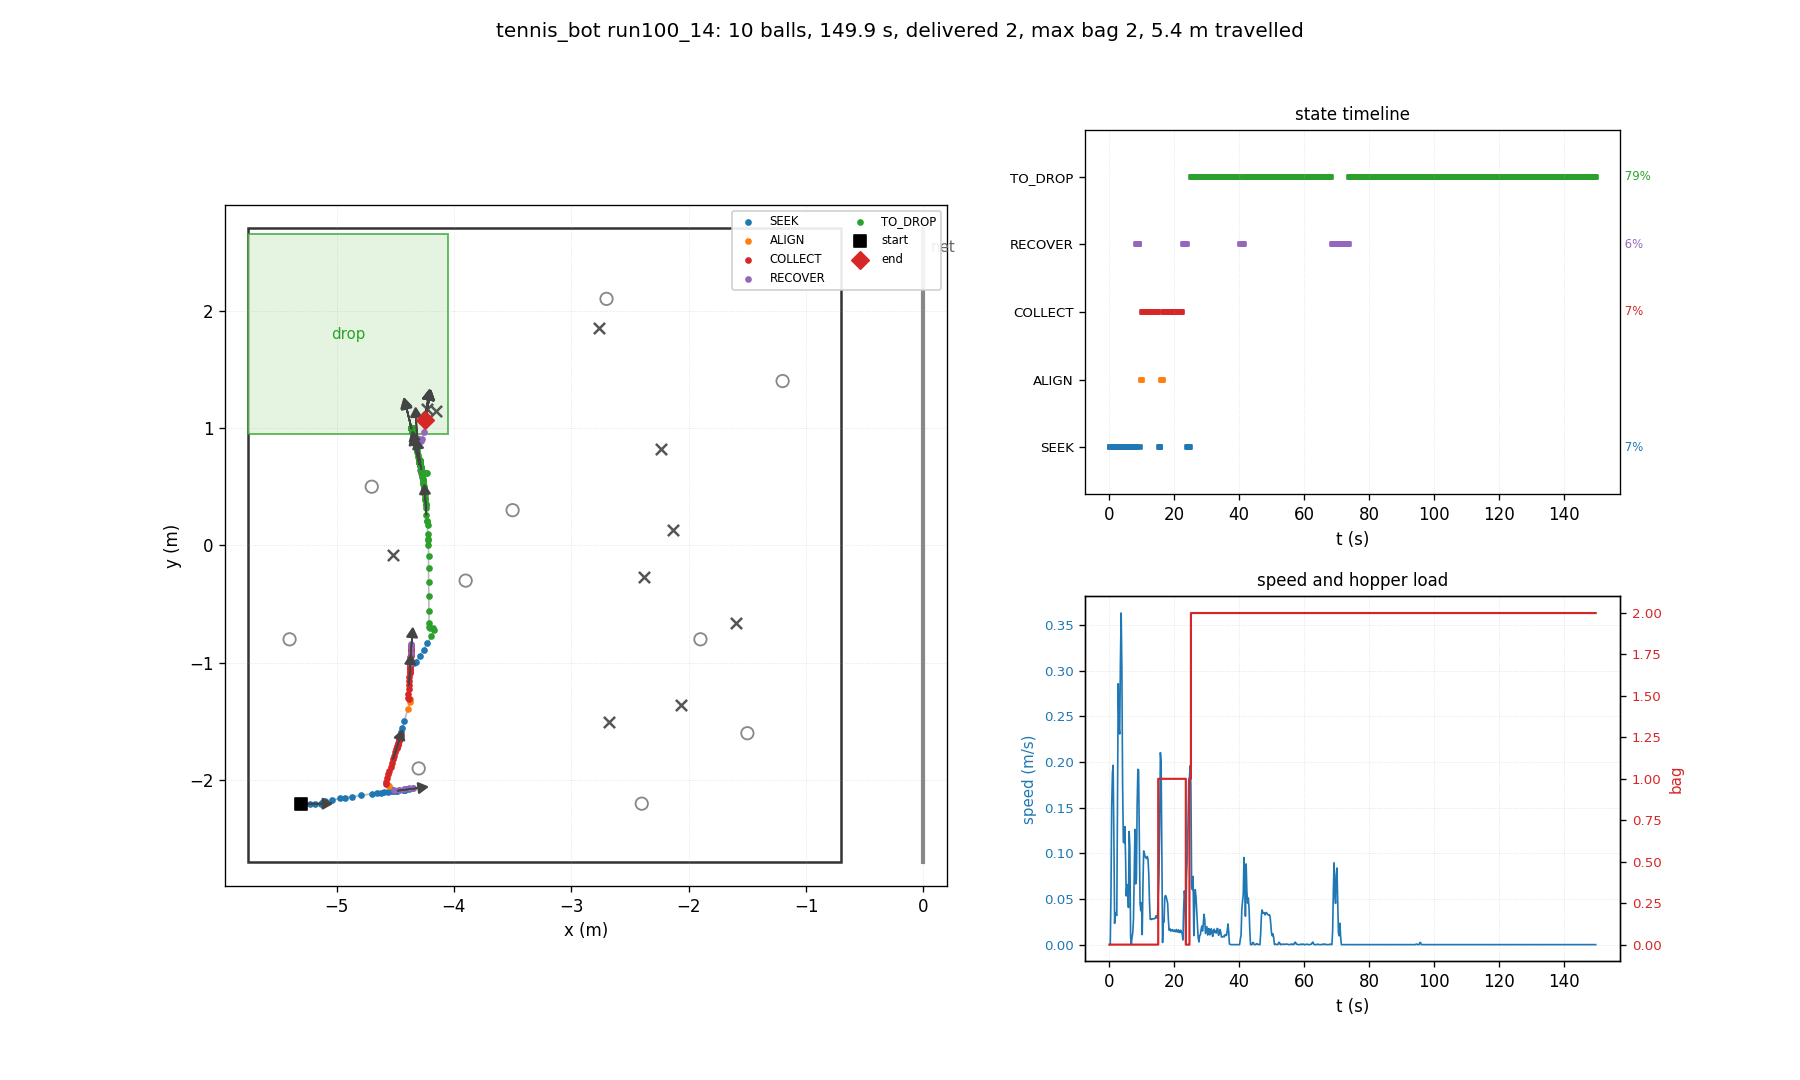

The table this chart was drawn from, first rows:
t, state, x, y, heading_deg, bag, delivered, depth, n_balls_in_hopper, ball0_x, ball0_y
0.03, SEEK, -5.300, -2.200, 0.0, 0, 0, 0, 0, -4.700, 0.500
0.26, SEEK, -5.300, -2.200, 0.0, 0, 0, 0, 0, -4.518, -0.180
0.48, SEEK, -5.300, -2.200, 0.0, 0, 0, 0, 0, -4.518, -0.180
0.70, SEEK, -5.274, -2.200, 0.0, 0, 0, 0, 0, -4.518, -0.180
0.93, SEEK, -5.225, -2.200, 0.0, 0, 0, 0, 0, -4.518, -0.180
1.15, SEEK, -5.182, -2.200, 0.0, 0, 0, 0, 0, -4.518, -0.180
1.38, SEEK, -5.129, -2.199, 0.4, 0, 0, 0, 0, -4.518, -0.180
1.60, SEEK, -5.125, -2.196, 2.0, 0, 0, 0, 0, -4.518, -0.180
1.82, SEEK, -5.120, -2.194, 3.1, 0, 0, 0, 0, -4.518, -0.180
2.05, SEEK, -5.111, -2.188, 6.0, 0, 0, 0, 0, -4.518, -0.180
2.27, SEEK, -5.107, -2.186, 7.1, 0, 0, 0, 0, -4.518, -0.180
2.50, SEEK, -5.099, -2.179, 10.2, 0, 0, 0, 0, -4.518, -0.180
2.72, SEEK, -5.040, -2.168, 10.1, 0, 0, 0, 0, -4.518, -0.180
2.94, SEEK, -4.972, -2.156, 10.2, 0, 0, 0, 0, -4.518, -0.180
3.17, SEEK, -4.932, -2.150, 9.5, 0, 0, 0, 0, -4.518, -0.180
3.39, SEEK, -4.867, -2.140, 9.2, 0, 0, 0, 0, -4.518, -0.180
3.62, SEEK, -4.788, -2.129, 8.7, 0, 0, 0, 0, -4.518, -0.180
3.84, SEEK, -4.699, -2.117, 8.2, 0, 0, 0, 0, -4.518, -0.180
4.06, SEEK, -4.651, -2.110, 8.2, 0, 0, 0, 0, -4.518, -0.180
4.29, SEEK, -4.618, -2.105, 8.1, 0, 0, 0, 0, -4.518, -0.180
4.51, SEEK, -4.598, -2.103, 7.5, 0, 0, 0, 0, -4.518, -0.180
4.74, SEEK, -4.565, -2.099, 7.4, 0, 0, 0, 0, -4.518, -0.180
4.96, SEEK, -4.537, -2.096, 7.3, 0, 0, 0, 0, -4.518, -0.180
5.18, SEEK, -4.519, -2.095, 6.8, 0, 0, 0, 0, -4.518, -0.180
5.41, SEEK, -4.512, -2.094, 6.9, 0, 0, 0, 0, -4.518, -0.180
5.63, SEEK, -4.489, -2.091, 7.1, 0, 0, 0, 0, -4.518, -0.180
5.86, SEEK, -4.483, -2.090, 7.3, 0, 0, 0, 0, -4.518, -0.180
6.08, SEEK, -4.471, -2.087, 7.7, 0, 0, 0, 0, -4.518, -0.180
6.30, SEEK, -4.427, -2.081, 7.8, 0, 0, 0, 0, -4.518, -0.180
6.53, SEEK, -4.423, -2.080, 8.2, 0, 0, 0, 0, -4.518, -0.180
6.75, SEEK, -4.423, -2.080, 8.2, 0, 0, 0, 0, -4.518, -0.180
6.98, SEEK, -4.423, -2.080, 8.2, 0, 0, 0, 0, -4.518, -0.180
7.20, SEEK, -4.419, -2.080, 8.0, 0, 0, 0, 0, -4.518, -0.180
7.42, SEEK, -4.417, -2.079, 8.5, 0, 0, 0, 0, -4.518, -0.180
7.65, SEEK, -4.406, -2.077, 8.8, 0, 0, 0, 0, -4.518, -0.180
7.87, SEEK, -4.382, -2.073, 8.5, 0, 0, 0, 0, -4.518, -0.180
8.10, SEEK, -4.347, -2.068, 8.7, 0, 0, 0, 0, -4.518, -0.180
8.32, RECOVER, -4.350, -2.067, 9.2, 0, 0, 0, 0, -4.518, -0.180
8.54, RECOVER, -4.382, -2.068, 12.3, 0, 0, 0, 0, -4.518, -0.180
8.77, RECOVER, -4.423, -2.073, 14.6, 0, 0, 0, 0, -4.518, -0.180
8.99, RECOVER, -4.469, -2.085, 15.2, 0, 0, 0, 0, -4.518, -0.180
9.22, RECOVER, -4.511, -2.087, 20.6, 0, 0, 0, 0, -4.518, -0.180
9.44, SEEK, -4.532, -2.071, 33.6, 0, 0, 0, 0, -4.518, -0.180
9.66, ALIGN, -4.549, -2.052, 48.4, 0, 0, 0, 0, -4.518, -0.180
9.89, ALIGN, -4.564, -2.041, 58.9, 0, 0, 0, 0, -4.518, -0.180
10.11, COLLECT, -4.580, -2.033, 68.7, 0, 0, 0, 0, -4.518, -0.180
10.34, COLLECT, -4.580, -2.015, 72.1, 0, 0, 0, 0, -4.518, -0.180
10.56, COLLECT, -4.570, -1.983, 72.1, 0, 0, 0, 0, -4.518, -0.180
10.78, COLLECT, -4.559, -1.950, 72.1, 0, 0, 0, 0, -4.518, -0.180
11.01, COLLECT, -4.549, -1.918, 72.2, 0, 0, 0, 0, -4.518, -0.180
11.23, COLLECT, -4.539, -1.886, 72.2, 0, 0, 0, 0, -4.518, -0.180
11.46, COLLECT, -4.529, -1.855, 72.2, 0, 0, 0, 0, -4.518, -0.180
11.68, COLLECT, -4.519, -1.823, 72.3, 0, 0, 0, 0, -4.518, -0.180
11.90, COLLECT, -4.509, -1.791, 72.3, 0, 0, 0, 0, -4.518, -0.180
12.13, COLLECT, -4.499, -1.760, 72.3, 0, 0, 0, 0, -4.518, -0.180
12.35, COLLECT, -4.492, -1.738, 72.4, 0, 0, 0, 0, -4.518, -0.180
12.58, COLLECT, -4.489, -1.729, 72.4, 0, 0, 0, 0, -4.518, -0.180
12.80, COLLECT, -4.486, -1.719, 72.5, 0, 0, 0, 0, -4.518, -0.180
13.02, COLLECT, -4.483, -1.710, 72.5, 0, 0, 0, 0, -4.518, -0.180
13.25, COLLECT, -4.480, -1.700, 72.5, 0, 0, 0, 0, -4.518, -0.180
... 610 more rows
